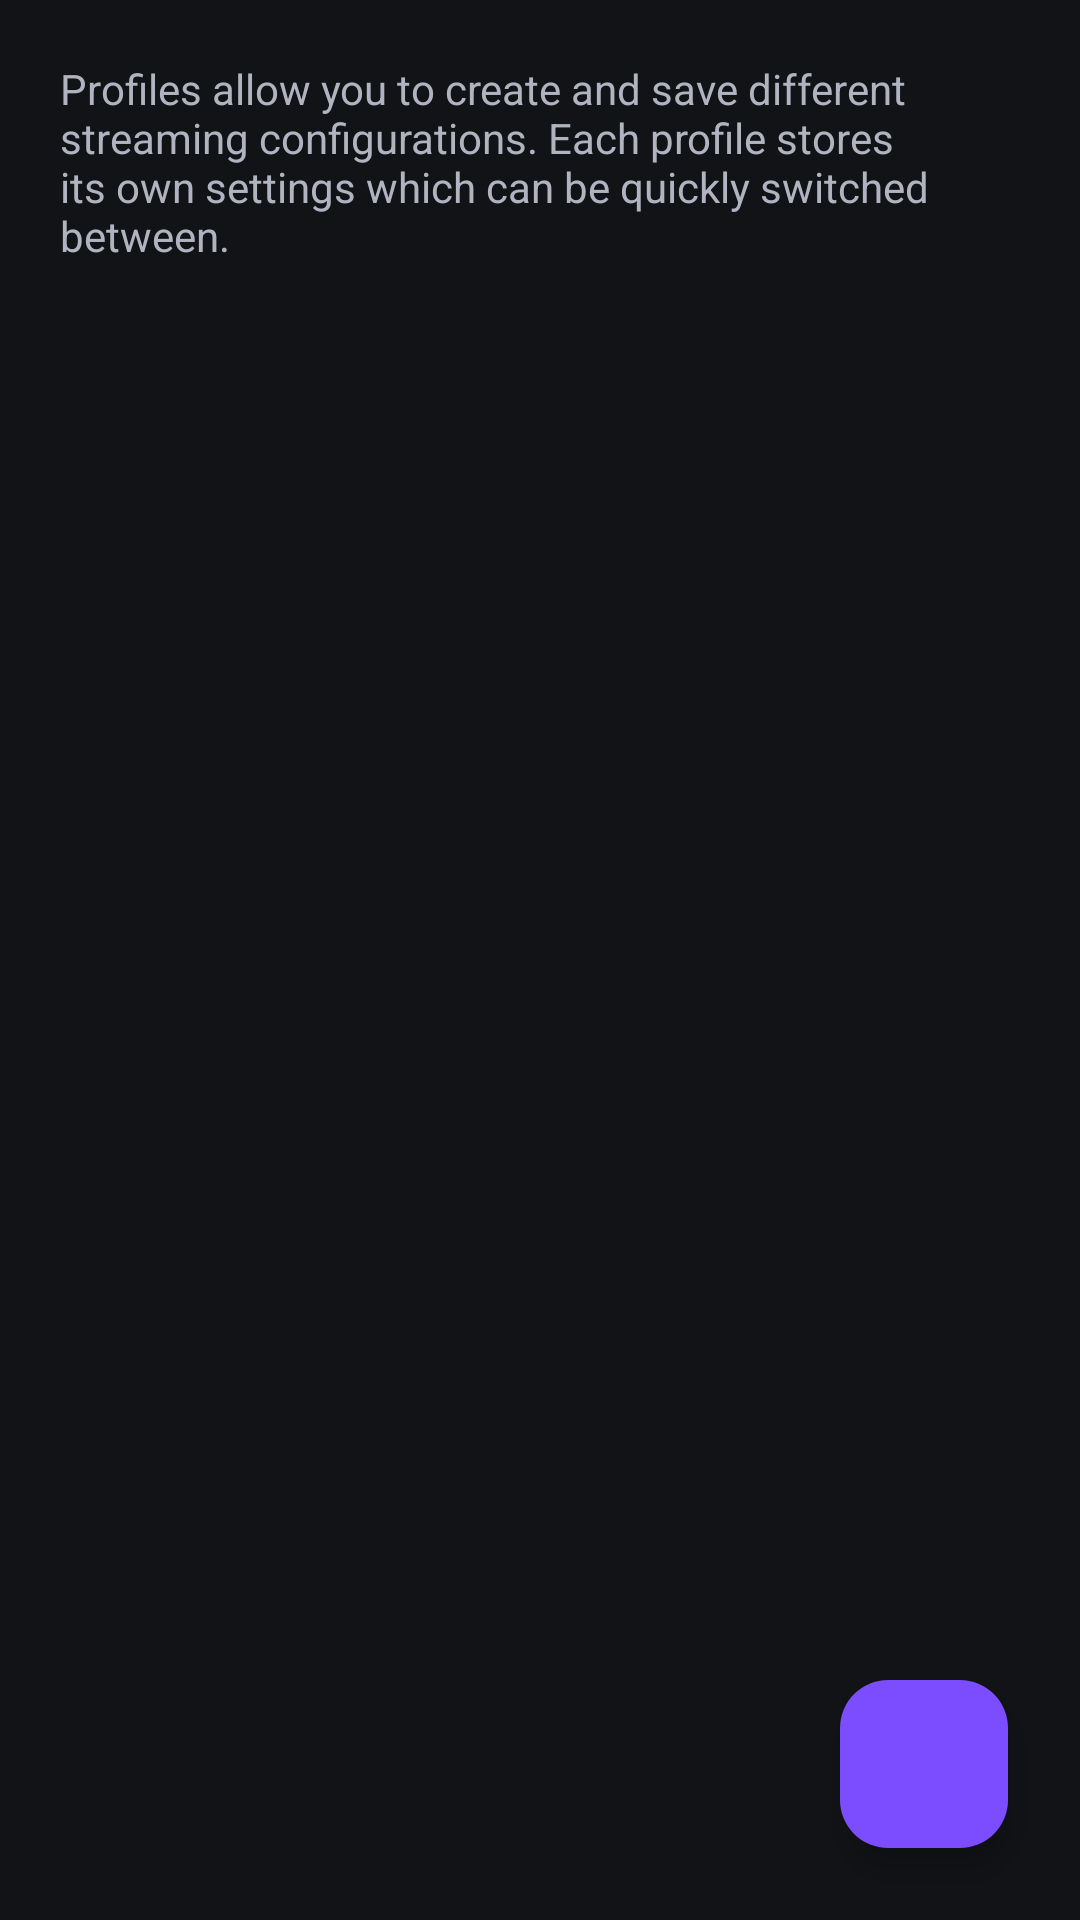

The Android layout XML behind this screen, and the referenced resources:
<!-- AndroidManifest.xml: activity theme SettingsTheme -->
<!-- res/layout/activity_profiles.xml -->
<?xml version="1.0" encoding="utf-8"?>
<RelativeLayout xmlns:android="http://schemas.android.com/apk/res/android"
    xmlns:app="http://schemas.android.com/apk/res-auto"
    android:background="@color/background"
    android:layout_width="match_parent"
    android:layout_height="match_parent"
    android:fitsSystemWindows="true">

    <TextView
        android:id="@+id/profilesDescription"
        android:layout_width="match_parent"
        android:layout_height="wrap_content"
        android:layout_marginStart="20dp"
        android:layout_marginTop="20dp"
        android:layout_marginEnd="20dp"
        android:layout_marginBottom="8dp"
        android:text="@string/profile_manager_profiles_description"
        android:textColor="@color/textSecondary"
        android:textSize="14sp" />

    <androidx.recyclerview.widget.RecyclerView
        android:id="@+id/profilesRecyclerView"
        android:layout_width="match_parent"
        android:layout_height="match_parent"
        android:layout_below="@id/profilesDescription"
        android:layout_marginTop="8dp"
        android:layout_marginBottom="16dp"
        android:layout_marginStart="16dp"
        android:layout_marginEnd="16dp" />

    <LinearLayout
        android:id="@+id/emptyState"
        android:layout_width="wrap_content"
        android:layout_height="wrap_content"
        android:layout_centerInParent="true"
        android:orientation="vertical"
        android:gravity="center"
        android:visibility="gone">

        <TextView
            android:layout_width="wrap_content"
            android:layout_height="wrap_content"
            android:text="@string/profile_manager_no_profiles_yet"
            android:textColor="@color/textPrimary"
            android:textSize="18sp"
            android:textStyle="bold" />

        <TextView
            android:layout_width="wrap_content"
            android:layout_height="wrap_content"
            android:layout_marginTop="8dp"
            android:text="@string/profile_manager_tap_create_profile"
            android:textColor="@color/textSecondary"
            android:textSize="14sp" />

    </LinearLayout>

    <com.google.android.material.floatingactionbutton.FloatingActionButton
        android:id="@+id/addProfileFab"
        android:layout_width="wrap_content"
        android:layout_height="wrap_content"
        android:layout_alignParentEnd="true"
        android:layout_alignParentBottom="true"
        android:layout_margin="24dp"
        app:tint="@color/onPrimary"
        app:backgroundTint="@color/primary"
        android:contentDescription="@string/profile_manager_new_profile"
        android:src="@drawable/ic_add_base" />

</RelativeLayout>
<!-- resources referenced by this layout -->
<resources>
  <color name="background">#121316</color>
  <color name="onPrimary">#FFFFFF</color>
  <color name="primary">#7C4DFF</color>
  <color name="textPrimary">#FFFFFF</color>
  <color name="textSecondary">#B0B3C0</color>
  <string name="profile_manager_new_profile">New Profile</string>
  <string name="profile_manager_no_profiles_yet">No profiles yet</string>
  <string name="profile_manager_profiles_description">Profiles allow you to create and save different streaming configurations. Each profile stores its own settings which can be quickly switched between.</string>
  <string name="profile_manager_tap_create_profile">Tap + to create your first profile</string>s
  <style name="SettingsTheme" parent="Theme.Material3.Dark.NoActionBar">
          <item name="android:statusBarColor">@color/background</item>
          <item name="android:navigationBarColor">@color/background</item>
          <item name="android:colorBackground">@color/background</item>
          <item name="android:windowBackground">@color/background</item>
      </style>
</resources>
